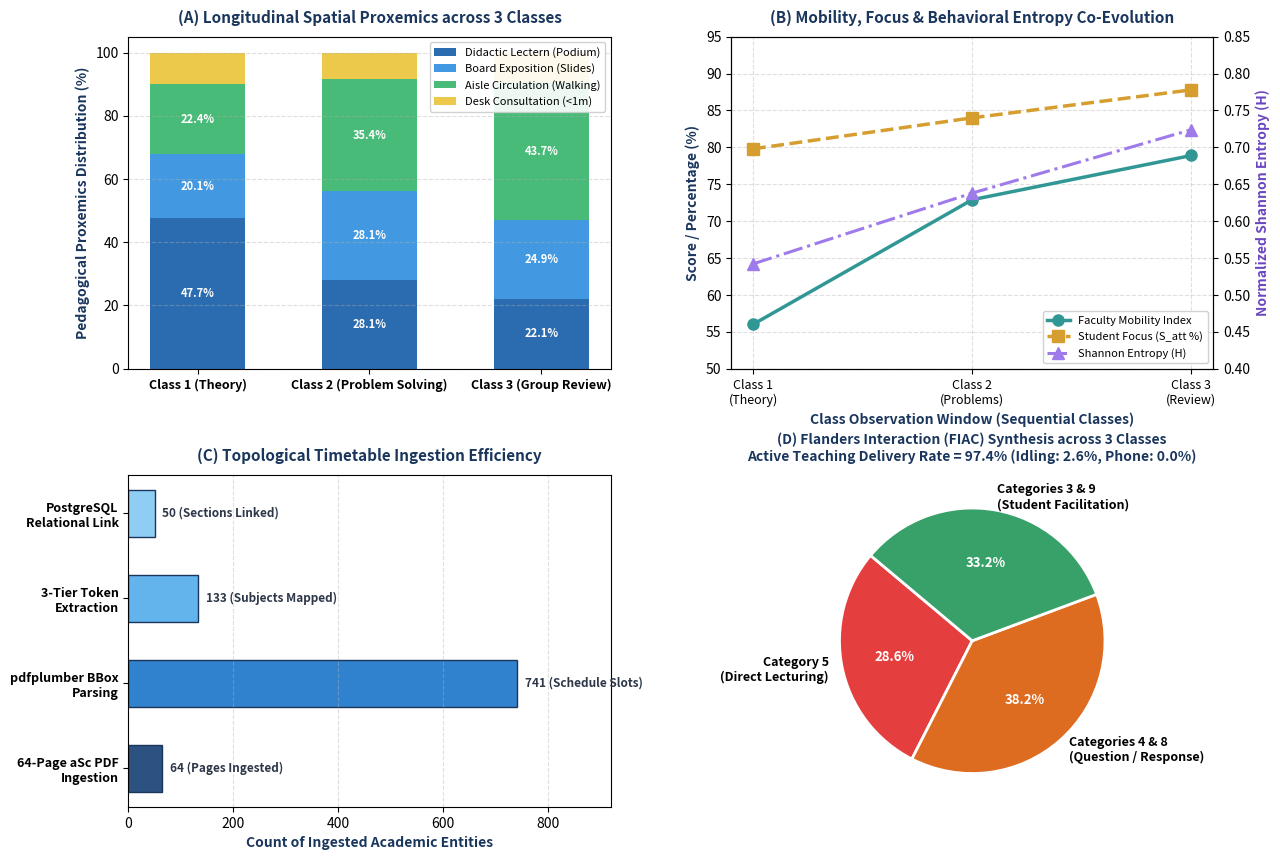

Reproduce this figure in Python.
"""
Generate publication-quality Figure 6 for TEMPO Research Paper:
Admin Intelligence Panel: Architecture, Pedagogical Proxemics, and Longitudinal 3-Class Telemetry.
"""
import os
import matplotlib.pyplot as plt
import numpy as np

os.makedirs("storage/research/journal_figures", exist_ok=True)
output_path = "storage/research/journal_figures/fig6_admin_panel_architecture_and_telemetry.png"

fig = plt.figure(figsize=(14, 10), dpi=300)
fig.patch.set_facecolor('#ffffff')

# Create a 2x2 grid of subplots
gs = fig.add_gridspec(2, 2, hspace=0.32, wspace=0.25)

# --- Subplot 1: Pedagogical Proxemics Zone Breakdown across 3 Observed Classes ---
ax1 = fig.add_subplot(gs[0, 0])
classes = ['Class 1 (Theory)', 'Class 2 (Problem Solving)', 'Class 3 (Group Review)']
lectern = [47.7, 28.1, 22.1]
aisle = [22.4, 35.4, 43.7]
board = [20.1, 28.1, 24.9]
desk = [9.8, 8.4, 9.3]

x = np.arange(len(classes))
width = 0.55

p1 = ax1.bar(x, lectern, width, label='Didactic Lectern (Podium)', color='#2B6CB0')
p2 = ax1.bar(x, board, width, bottom=lectern, label='Board Exposition (Slides)', color='#4299E1')
p3 = ax1.bar(x, aisle, width, bottom=np.array(lectern)+np.array(board), label='Aisle Circulation (Walking)', color='#48BB78')
p4 = ax1.bar(x, desk, width, bottom=np.array(lectern)+np.array(board)+np.array(aisle), label='Desk Consultation (<1m)', color='#ECC94B')

ax1.set_ylabel('Pedagogical Proxemics Distribution (%)', fontsize=10, fontweight='bold', color='#1A365D')
ax1.set_title('(A) Longitudinal Spatial Proxemics across 3 Classes', fontsize=11, fontweight='bold', color='#1A365D', pad=10)
ax1.set_xticks(x)
ax1.set_xticklabels(classes, fontsize=9, fontweight='bold')
ax1.set_ylim(0, 105)
ax1.legend(loc='upper right', fontsize=8, framealpha=0.9)
ax1.grid(axis='y', linestyle='--', alpha=0.4)

# Value annotations
for i in range(len(classes)):
    ax1.text(i, lectern[i]/2, f"{lectern[i]}%", ha='center', va='center', color='white', fontweight='bold', fontsize=8)
    ax1.text(i, lectern[i] + board[i]/2, f"{board[i]}%", ha='center', va='center', color='white', fontweight='bold', fontsize=8)
    ax1.text(i, lectern[i] + board[i] + aisle[i]/2, f"{aisle[i]}%", ha='center', va='center', color='white', fontweight='bold', fontsize=8)

# --- Subplot 2: Mobility Index vs. Student Focus Correlation ---
ax2 = fig.add_subplot(gs[0, 1])
class_nums = [1, 2, 3]
mobility = [56.0, 72.9, 78.9]
student_focus = [79.8, 84.0, 87.8]
entropy = [0.542, 0.638, 0.724]

ax2_twin = ax2.twinx()

line1 = ax2.plot(class_nums, mobility, 'o-', color='#319795', linewidth=2.5, markersize=8, label='Faculty Mobility Index')
line2 = ax2.plot(class_nums, student_focus, 's--', color='#D69E2E', linewidth=2.5, markersize=8, label='Student Focus (S_att %)')
line3 = ax2_twin.plot(class_nums, entropy, '^-.', color='#9F7AEA', linewidth=2.2, markersize=8, label='Shannon Entropy (H)')

ax2.set_xlabel('Class Observation Window (Sequential Classes)', fontsize=10, fontweight='bold', color='#1A365D')
ax2.set_ylabel('Score / Percentage (%)', fontsize=10, fontweight='bold', color='#1A365D')
ax2_twin.set_ylabel('Normalized Shannon Entropy (H)', fontsize=10, fontweight='bold', color='#6B46C1')
ax2.set_title('(B) Mobility, Focus & Behavioral Entropy Co-Evolution', fontsize=11, fontweight='bold', color='#1A365D', pad=10)
ax2.set_xticks(class_nums)
ax2.set_xticklabels(['Class 1\n(Theory)', 'Class 2\n(Problems)', 'Class 3\n(Review)'], fontsize=9)
ax2.set_ylim(50, 95)
ax2_twin.set_ylim(0.4, 0.85)

lines = line1 + line2 + line3
labels = [l.get_label() for l in lines]
ax2.legend(lines, labels, loc='lower right', fontsize=8, framealpha=0.9)
ax2.grid(True, linestyle='--', alpha=0.4)

# --- Subplot 3: Timetable Topological Ingestion Pipeline Matrix ---
ax3 = fig.add_subplot(gs[1, 0])
stages = ['64-Page aSc PDF\nIngestion', 'pdfplumber BBox\nParsing', '3-Tier Token\nExtraction', 'PostgreSQL\nRelational Link']
counts = [64, 741, 133, 50]  # PDF Pages, Slots, Subjects, Sections
labels_sub = ['Pages Ingested', 'Schedule Slots', 'Subjects Mapped', 'Sections Linked']
colors = ['#2C5282', '#3182CE', '#63B3ED', '#90CDF4']

y_pos = np.arange(len(stages))
bars = ax3.barh(y_pos, counts, color=colors, height=0.55, edgecolor='#1A365D', linewidth=1)
ax3.set_yticks(y_pos)
ax3.set_yticklabels(stages, fontsize=9, fontweight='bold')
ax3.set_xlabel('Count of Ingested Academic Entities', fontsize=10, fontweight='bold', color='#1A365D')
ax3.set_title('(C) Topological Timetable Ingestion Efficiency', fontsize=11, fontweight='bold', color='#1A365D', pad=10)
ax3.grid(axis='x', linestyle='--', alpha=0.4)

for bar, cnt, lbl in zip(bars, counts, labels_sub):
    ax3.text(bar.get_width() + 15, bar.get_y() + bar.get_height()/2, f"{cnt} ({lbl})", 
             va='center', ha='left', fontsize=8.5, fontweight='bold', color='#2D3748')
ax3.set_xlim(0, 920)

# --- Subplot 4: FIAC Interaction Category Distribution & Delivery Rate ---
ax4 = fig.add_subplot(gs[1, 1])
fiac_categories = [
    'Category 5\n(Direct Lecturing)',
    'Categories 4 & 8\n(Question / Response)',
    'Categories 3 & 9\n(Student Facilitation)'
]
fiac_shares = [28.6, 38.2, 33.2]
fiac_colors = ['#E53E3E', '#DD6B20', '#38A169']

wedges, texts, autotexts = ax4.pie(
    fiac_shares, labels=fiac_categories, autopct='%1.1f%%',
    startangle=140, colors=fiac_colors,
    textprops={'fontsize': 9, 'fontweight': 'bold'},
    wedgeprops={'edgecolor': 'white', 'linewidth': 2}
)
for at in autotexts:
    at.set_color('white')
    at.set_fontsize(9.5)
ax4.set_title('(D) Flanders Interaction (FIAC) Synthesis across 3 Classes\nActive Teaching Delivery Rate = 97.4% (Idling: 2.6%, Phone: 0.0%)', 
              fontsize=10, fontweight='bold', color='#1A365D', pad=10)

plt.tight_layout()
plt.savefig(output_path, dpi=300, bbox_inches='tight')
print(f"SUCCESS: Generated Figure 6 at {output_path}")
